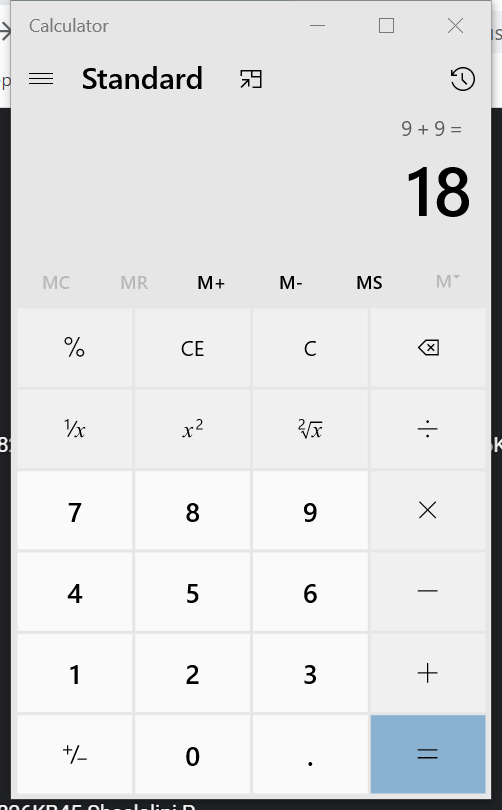
Workflow: Calculator

Step 1: Attach Window 'Calculator Applicati' in window 'Calculator' (applicationframehost.exe)

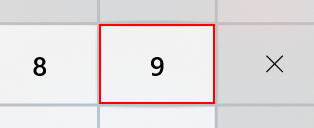
Step 2: click on the button 'Nine'

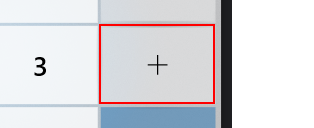
Step 3: click on the button 'Plus'

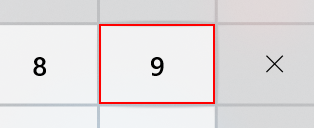
Step 4: click on the button 'Nine'

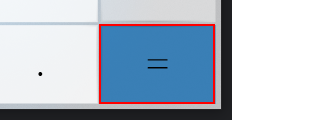
Step 5: click on the button 'Equals'
